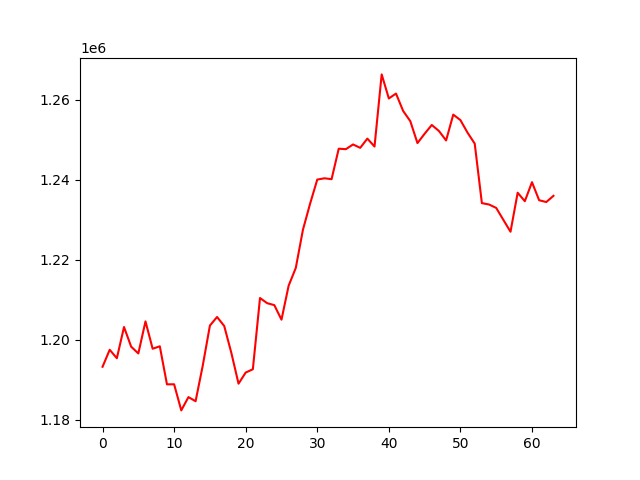

Source data for this figure (header and first rows):
, 0
0, 1193284
1, 1197524
2, 1195414
3, 1203205
4, 1198293
5, 1196612
6, 1204610
7, 1197783
8, 1198397
9, 1188901
10, 1188910
11, 1182392
12, 1185713
13, 1184683
14, 1193566
15, 1203564
16, 1205716
17, 1203462
18, 1196718
19, 1189061
20, 1191843
21, 1192663
22, 1210448
23, 1209158
24, 1208671
25, 1205042
26, 1213519
27, 1217963
28, 1227501
29, 1234007
30, 1240013
31, 1240336
32, 1240114
33, 1247720
34, 1247606
35, 1248782
36, 1247939
37, 1250241
38, 1248265
39, 1266271
40, 1260259
41, 1261489
42, 1257146
43, 1254591
44, 1249121
45, 1251457
46, 1253646
47, 1252146
48, 1249783
49, 1256229
50, 1254866
51, 1251713
52, 1248989
53, 1234135
54, 1233793
55, 1232942
56, 1229959
57, 1226993
58, 1236732
59, 1234613
... 4 more rows
